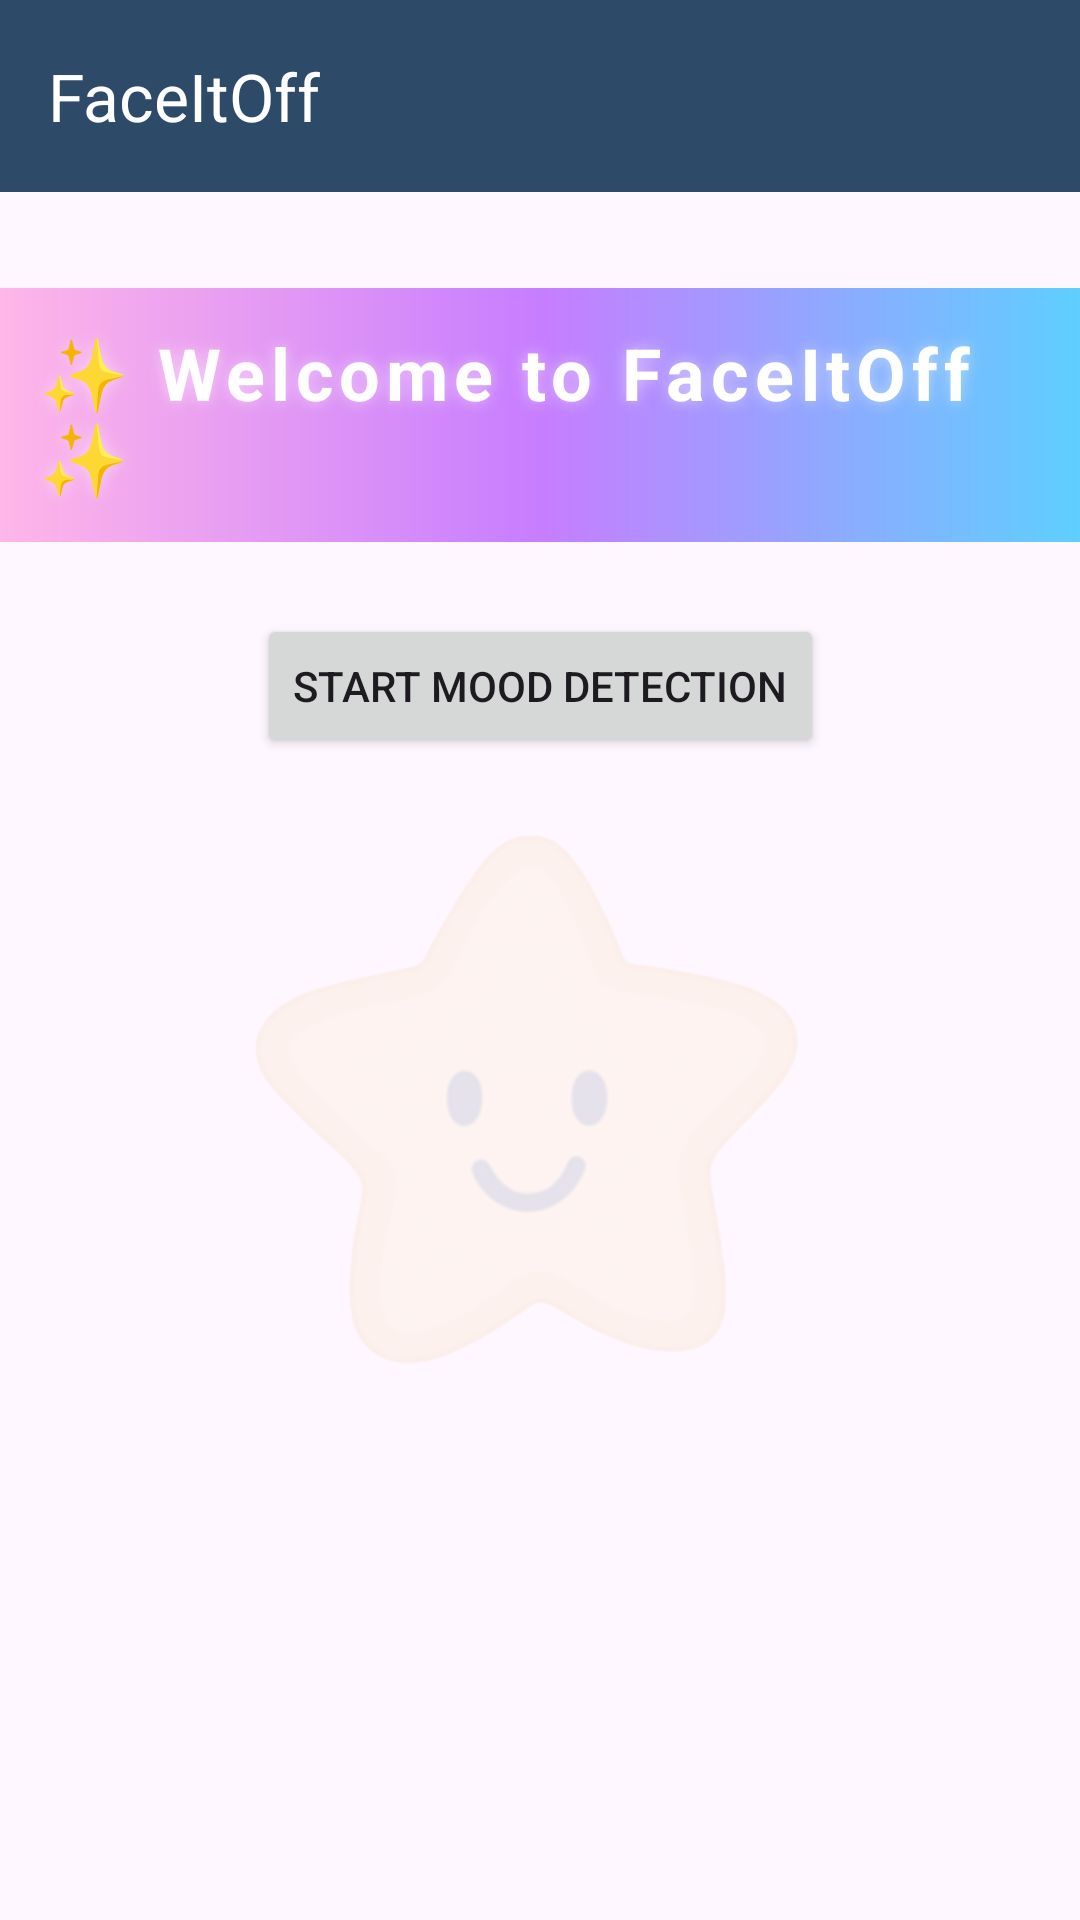

Here is an Android app screen rendered from its layout file. Give the layout XML and the strings, colors and styles it references.
<!-- AndroidManifest.xml: application theme Theme.Faceitoff -->
<!-- res/layout/activity_welcome.xml -->
<?xml version="1.0" encoding="utf-8"?>
<androidx.constraintlayout.widget.ConstraintLayout
    xmlns:android="http://schemas.android.com/apk/res/android"
    xmlns:app="http://schemas.android.com/apk/res-auto"
    android:layout_width="match_parent"
    android:layout_height="match_parent">

    <androidx.appcompat.widget.Toolbar
        android:id="@+id/toolbar"
        android:layout_width="0dp"
        android:layout_height="wrap_content"
        android:background="@color/text"
        app:title="FaceItOff"
        app:titleTextColor="@android:color/white"
        app:layout_constraintTop_toTopOf="parent"
        app:layout_constraintStart_toStartOf="parent"
        app:layout_constraintEnd_toEndOf="parent" />

    <TextView
        android:id="@+id/welcomeText"
        android:layout_width="wrap_content"
        android:layout_height="wrap_content"
        android:layout_marginTop="32dp"
        android:background="@drawable/glitter_text"
        android:letterSpacing="0.08"
        android:padding="12dp"
        android:shadowColor="#80FFFFFF"
        android:shadowDx="0"
        android:shadowDy="0"
        android:shadowRadius="12"
        android:text="✨ Welcome to FaceItOff ✨"
        android:textColor="@android:color/white"
        android:textSize="24sp"
        android:textStyle="bold"
        app:layout_constraintTop_toBottomOf="@id/toolbar"
        app:layout_constraintStart_toStartOf="parent"
        app:layout_constraintEnd_toEndOf="parent" />

    
    <Button
        android:id="@+id/btnStart"
        android:layout_width="wrap_content"
        android:layout_height="wrap_content"
        android:text="Start Mood Detection"
        android:layout_marginTop="24dp"
        app:layout_constraintTop_toBottomOf="@id/welcomeText"
        app:layout_constraintStart_toStartOf="parent"
        app:layout_constraintEnd_toEndOf="parent" />

    <ImageView
        android:layout_width="300dp"
        android:layout_height="300dp"
        android:src="@drawable/ic_star"
        android:alpha="0.12"
        android:scaleType="centerInside"
        app:layout_constraintTop_toBottomOf="@id/toolbar"
        app:layout_constraintBottom_toBottomOf="parent"
        app:layout_constraintStart_toStartOf="parent"
        app:layout_constraintEnd_toEndOf="parent" />

</androidx.constraintlayout.widget.ConstraintLayout>
<!-- resources referenced by this layout -->
<resources>
  <color name="text">#2D4A68</color>
  <!-- drawable glitter_text (drawable) -->
  <?xml version="1.0" encoding="utf-8"?>
  <shape xmlns:android="http://schemas.android.com/apk/res/android">
      <gradient
          android:startColor="#FFB6E8"
          android:centerColor="#C77DFF"
          android:endColor="#5ECFFF"
          android:angle="0"/>
  </shape>
  <!-- drawable ic_star: png bitmap (drawable, 417933 bytes) -->
  <style name="Theme.Faceitoff" parent="Theme.Material3.DayNight.NoActionBar">
          <item name="colorPrimary">@color/purple_500</item>
          <item name="colorPrimaryDark">@color/purple_700</item>
          <item name="colorSecondary">@color/teal_200</item>
          <item name="android:statusBarColor">?attr/colorPrimaryDark</item>
      </style>
  <color name="purple_500">#6200EE</color>
  <color name="purple_700">#3700B3</color>
  <color name="teal_200">#03DAC5</color>
</resources>
